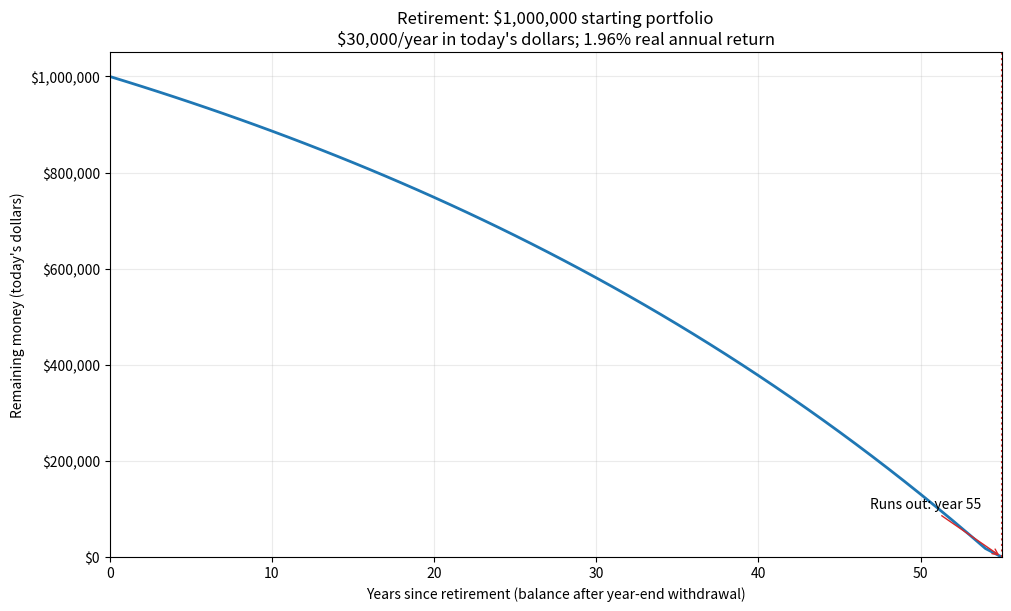

This chart was generated by the following Python code: (Note: this script raises an exception after producing the figure.)
# /// script
# requires-python = ">=3.10"
# dependencies = ["matplotlib"]
# ///
"""Plot a retirement portfolio entirely in today's dollars.

Run with `python3 retire.py` (requires matplotlib), or `uv run retire.py`.
Add `--show` to open the plot as well as saving it to /tmp/retirement.png.

At the end of each year, apply the inflation-adjusted return to the portfolio,
then withdraw a fixed $30,000 in today's dollars. The recurrence is:

    balance[n] = balance[n - 1] * (1.04 / 1.02) - 30_000

Balances on the plot are measured immediately after each withdrawal.
"""

import argparse
from pathlib import Path


INITIAL_BALANCE = 1_000_000
ANNUAL_WITHDRAWAL = 30_000
ANNUAL_RETURN = 0.04
ANNUAL_INFLATION = 0.02
MAX_YEARS = 200


def simulate(
    initial_balance=INITIAL_BALANCE,
    annual_withdrawal=ANNUAL_WITHDRAWAL,
    annual_return=ANNUAL_RETURN,
    annual_inflation=ANNUAL_INFLATION,
    max_years=MAX_YEARS,
):
    """Return yearly real balances (including year 0) and the depletion year.

    A depletion year of None means the portfolio outlasted max_years.
    Stop at zero when the remaining balance cannot fund the full withdrawal.
    """
    balance = initial_balance
    real_return_factor = (1 + annual_return) / (1 + annual_inflation)
    balances = [balance]

    for year in range(1, max_years + 1):
        balance *= real_return_factor
        balance -= annual_withdrawal
        balances.append(max(0, balance))
        if balance <= 0:
            return balances, year

    return balances, None


def main():
    parser = argparse.ArgumentParser(description=__doc__)
    parser.add_argument("--output", type=Path, default=Path("/tmp/retirement.png"))
    parser.add_argument("--show", action="store_true", help="Open the plot window")
    args = parser.parse_args()

    import matplotlib

    if not args.show:
        matplotlib.use("Agg")
    import matplotlib.pyplot as plt
    from matplotlib.ticker import StrMethodFormatter

    balances, depletion_year = simulate()
    years = range(len(balances))
    real_return = (1 + ANNUAL_RETURN) / (1 + ANNUAL_INFLATION) - 1

    print("All amounts are in today's dollars.")
    print(f"Starting balance: ${INITIAL_BALANCE:,.2f}")
    print(f"Annual return: {ANNUAL_RETURN:.1%}; inflation: {ANNUAL_INFLATION:.1%}")
    print(f"Real annual return: {real_return:.4%}")
    print(f"Fixed year-end withdrawal: ${ANNUAL_WITHDRAWAL:,.2f}")
    if depletion_year is not None:
        print(f"Money runs out at the end of year {depletion_year}.")
        print(f"Fully funded annual withdrawals: {depletion_year - 1}")
    else:
        print(f"Money does not run out within {MAX_YEARS} years.")

    fig, ax = plt.subplots(figsize=(10, 6), layout="constrained")
    ax.plot(years, balances, linewidth=2)
    if depletion_year is not None:
        ax.axvline(depletion_year, color="tab:red", linestyle=":")
        ax.annotate(
            f"Runs out: year {depletion_year}",
            xy=(depletion_year, 0),
            xytext=(-15, 35),
            textcoords="offset points",
            ha="right",
            arrowprops={"arrowstyle": "->", "color": "tab:red"},
        )
    ax.set(
        title=(
            f"Retirement: ${INITIAL_BALANCE:,.0f} starting portfolio\n"
            f"${ANNUAL_WITHDRAWAL:,.0f}/year in today's dollars; "
            f"{real_return:.2%} real annual return"
        ),
        xlabel="Years since retirement (balance after year-end withdrawal)",
        ylabel="Remaining money (today's dollars)",
        xlim=(0, len(balances) - 1),
        ylim=(0, None),
    )
    ax.yaxis.set_major_formatter(StrMethodFormatter("${x:,.0f}"))
    ax.grid(alpha=0.25)
    fig.savefig(args.output, dpi=160)
    print(f"Plot saved to {args.output}")
    if args.show:
        plt.show()
    plt.close(fig)


if __name__ == "__main__":
    main()
